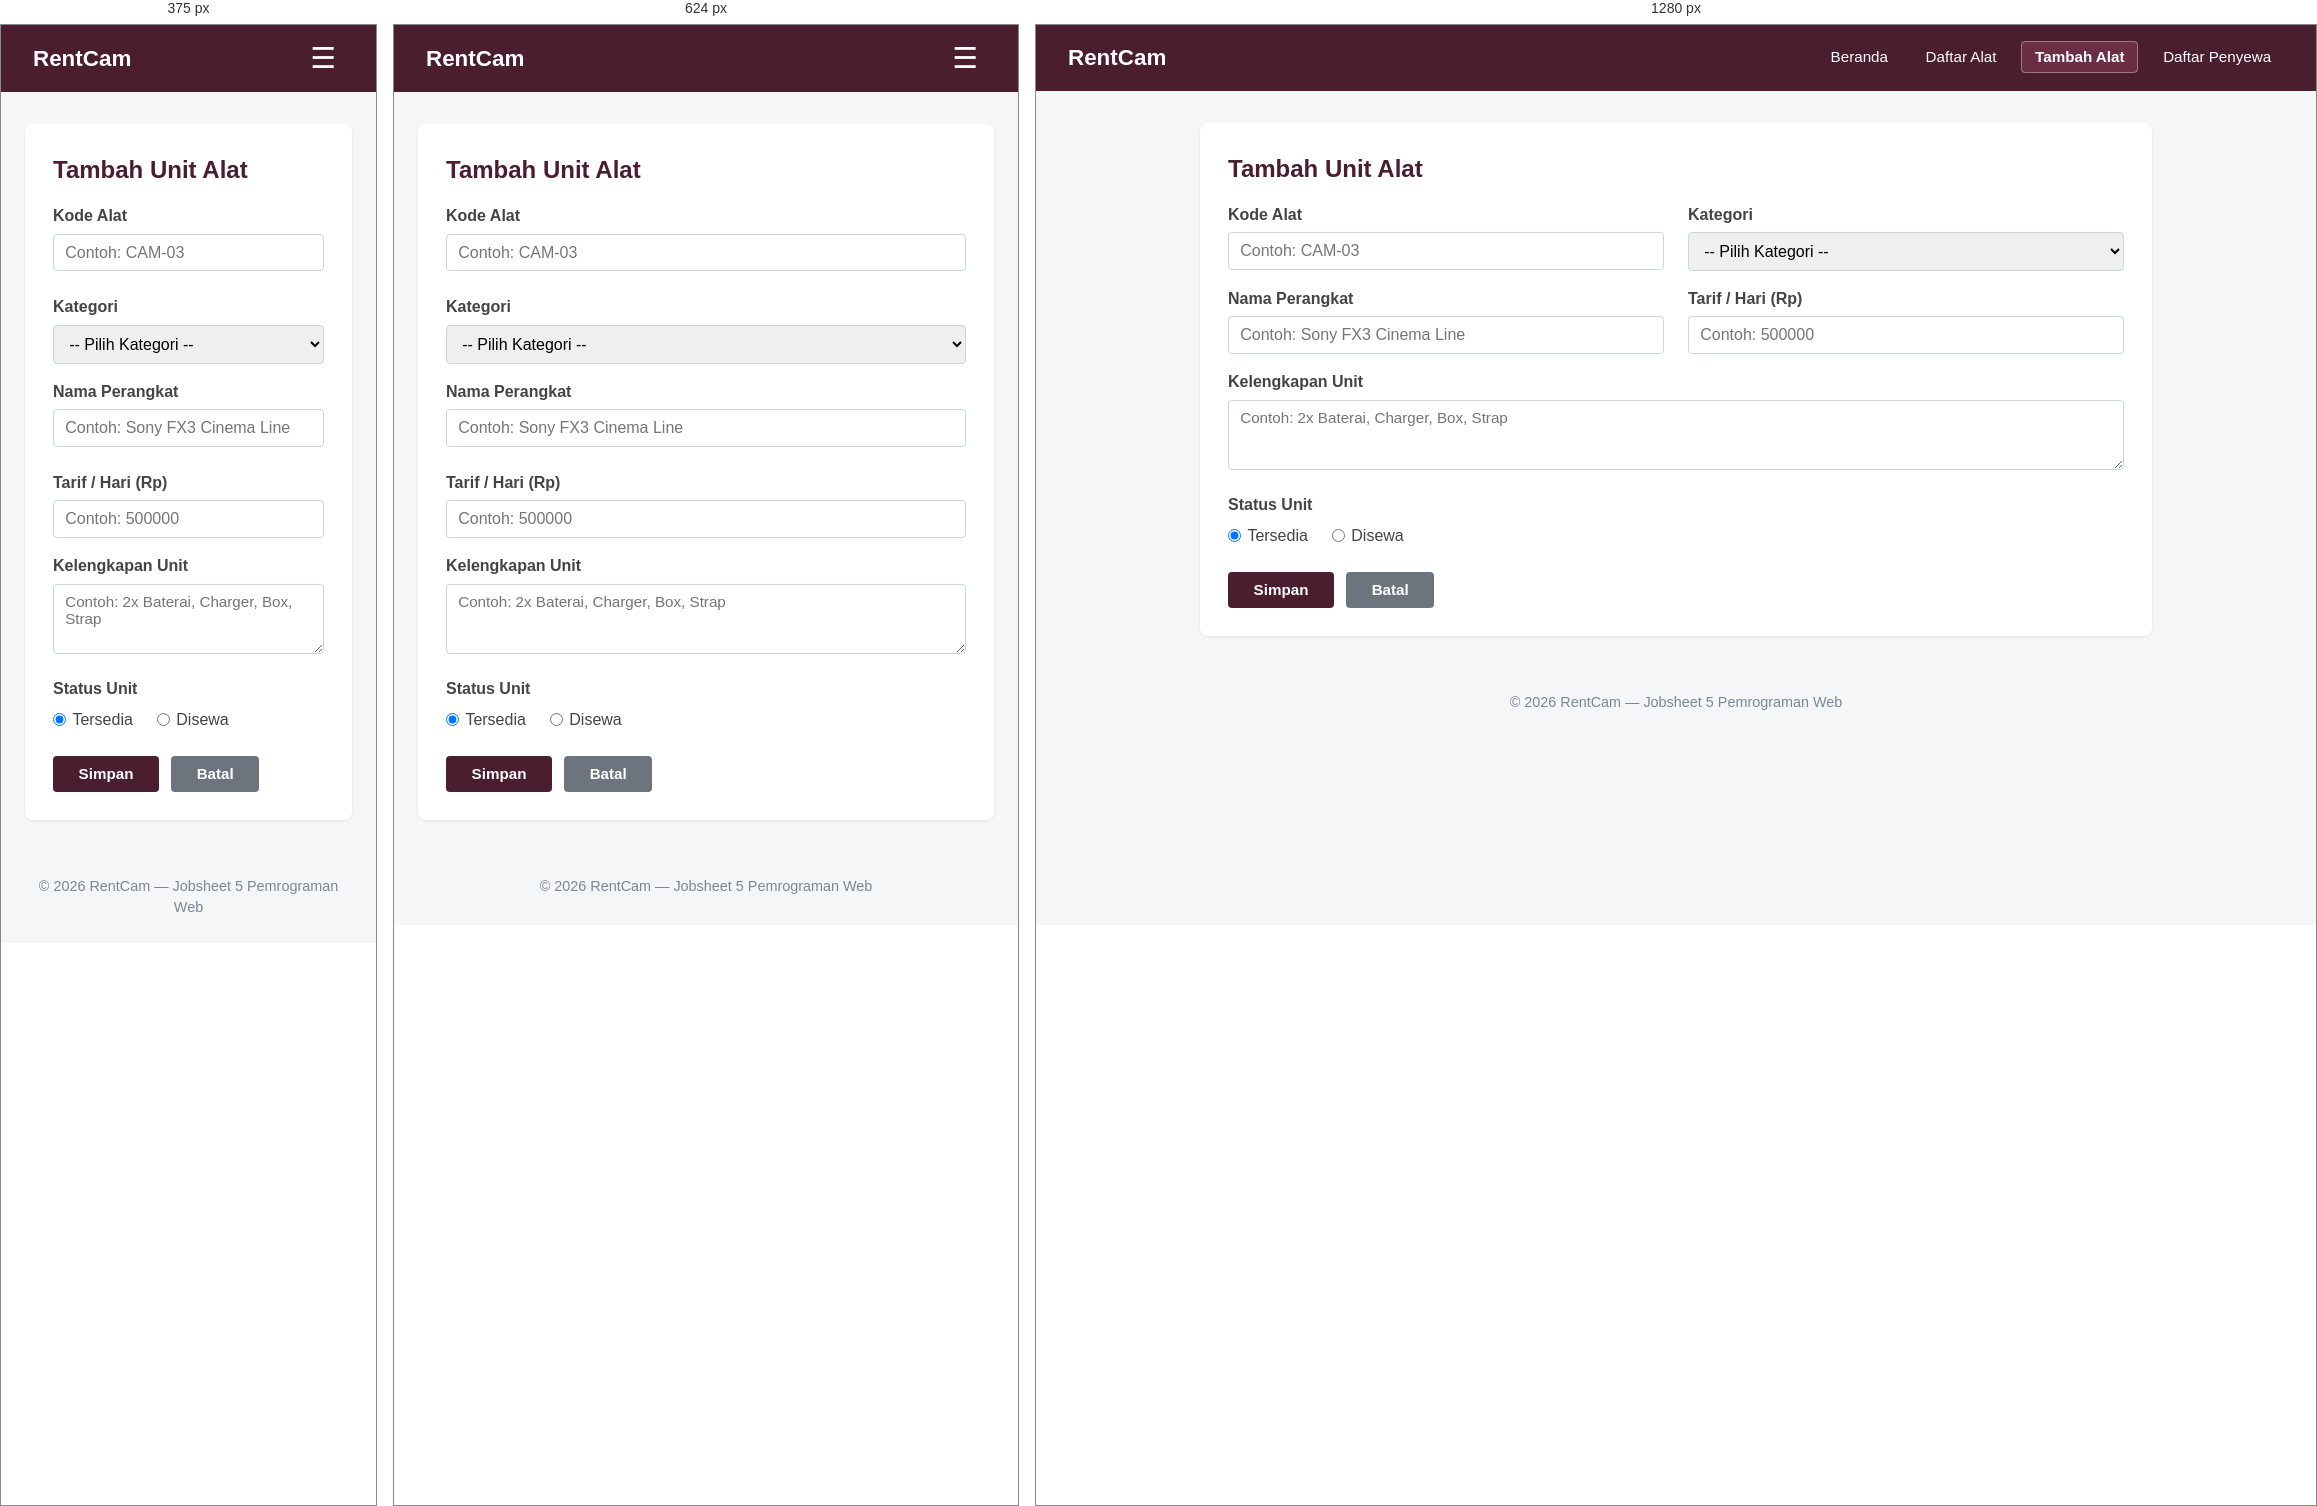
Rendered at 375 px, 624 px and 1280 px, left to right.

<!-- file: tambah.html -->
<!DOCTYPE html>
<html lang="id">

<head>
    <meta charset="UTF-8">
    <meta name="viewport" content="width=device-width, initial-scale=1.0">
    <title>RentCam | Tambah Alat</title>
    <link rel="stylesheet" href="../assets/css/style.css">
</head>

<body>
    <header>
        <h1>RentCam</h1>
        <button type="button" id="nav-toggle-btn" class="nav-btn-toggle" aria-label="Toggle Menu">&#9776;</button>
        <nav>
            <ul>
                <li><a href="../index.html">Beranda</a></li>
                <li><a href="list.html">Daftar Alat</a></li>
                <li><a href="tambah.html" class="active">Tambah Alat</a></li>
                <li><a href="../penyewa/list.html">Daftar Penyewa</a></li>
            </ul>
        </nav>
    </header>

    <main>
        <section>
            <h2>Tambah Unit Alat</h2>
            <!-- novalidate agar browser membiarkan validasi dikontrol penuh oleh JavaScript -->
            <form action="list.html" method="GET" novalidate>
                <div class="form-row">
                    <div>
                        <label for="kode">Kode Alat</label>
                        <input type="text" id="kode" name="kode" placeholder="Contoh: CAM-03" required>
                    </div>
                    <div>
                        <label for="kategori">Kategori</label>
                        <select id="kategori" name="kategori" required>
                            <option value="">-- Pilih Kategori --</option>
                            <option value="kamera">Kamera</option>
                            <option value="aksesoris">Aksesoris</option>
                        </select>
                    </div>
                </div>

                <div class="form-row">
                    <div>
                        <label for="nama">Nama Perangkat</label>
                        <input type="text" id="nama" name="nama" placeholder="Contoh: Sony FX3 Cinema Line" required>
                    </div>
                    <div>
                        <label for="tarif">Tarif / Hari (Rp)</label>
                        <input type="number" id="tarif" name="tarif" placeholder="Contoh: 500000" required>
                    </div>
                </div>

                <p>
                    <label for="kelengkapan">Kelengkapan Unit</label>
                    <textarea id="kelengkapan" name="kelengkapan" rows="3"
                        placeholder="Contoh: 2x Baterai, Charger, Box, Strap"></textarea>
                </p>

                <div style="margin-bottom: 1rem;">
                    <label>Status Unit</label>
                    <div class="radio-group">
                        <label><input type="radio" name="status" value="tersedia" checked> Tersedia</label>
                        <label><input type="radio" name="status" value="disewa"> Disewa</label>
                    </div>
                </div>

                <div class="form-actions">
                    <button type="submit">Simpan</button>
                    <button type="reset" class="btn-reset">Batal</button>
                </div>
            </form>
        </section>
    </main>

    <footer>
        <p>&copy; 2026 RentCam &mdash; Jobsheet 5 Pemrograman Web</p>
    </footer>

    <script src="../assets/js/app.js"></script>
</body>

</html>

/* @media block from style.css */
@media (max-width: 768px) {
    header {
        position: relative;
        flex-wrap: wrap;
    }

    /* Tampilkan tombol hamburger saat layar HP / Tablet */
    #nav-toggle-btn,
    .nav-btn-toggle {
        display: block !important;
    }

    /* Navbar sembunyi secara default */
    header nav {
        display: none !important;
        width: 100%;
        background-color: #381522;
        margin-top: 1rem;
        border-radius: 6px;
        padding: 0.8rem 1rem;
    }

    /* Class yang dimanipulasi oleh toggle JS */
    header nav.nav-open {
        display: block !important;
    }

    header nav ul {
        flex-direction: column;
        align-items: flex-start;
        gap: 0.6rem;
    }

    header nav a {
        display: block;
        width: 100%;
        padding: 0.5rem 0.75rem;
    }

    .dashboard-grid {
        grid-template-columns: 1fr;
    }

    .form-row {
        grid-template-columns: 1fr;
    }

    .table-toolbar {
        flex-direction: column;
        align-items: stretch;
    }

    .table-toolbar .filter-group {
        flex-direction: column;
    }

    form input[type="text"],
    form input[type="number"],
    form input[type="tel"],
    form select {
        max-width: 100%;
    }
}

/* @media block from style.css */
@media (max-width: 480px) {
    .stats-container {
        grid-template-columns: 1fr;
    }
}